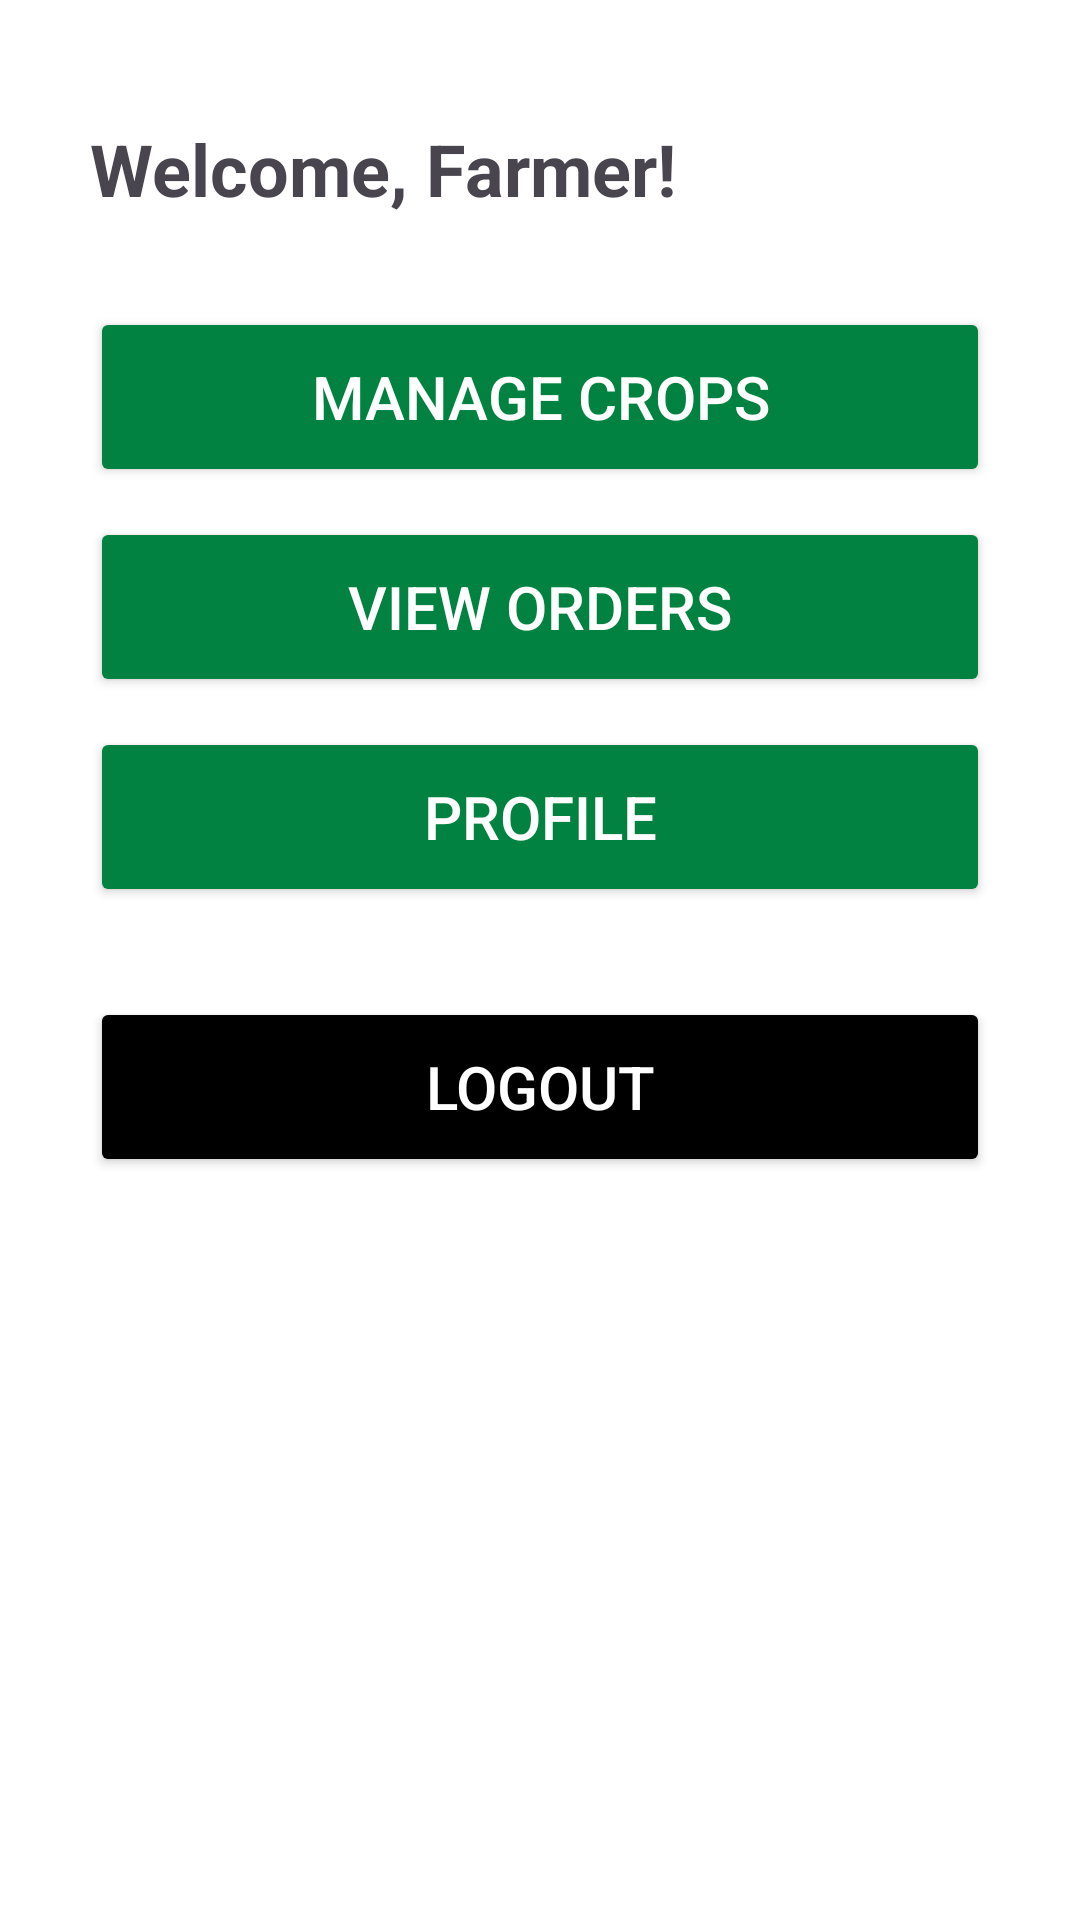

Layout XML and referenced resources for this Android screen:
<!-- AndroidManifest.xml: application theme Theme.PracticeNavigation -->
<!-- res/layout/fragment_farmer_home.xml -->
<RelativeLayout xmlns:android="http://schemas.android.com/apk/res/android"
    xmlns:app="http://schemas.android.com/apk/res-auto"
    android:layout_width="match_parent"
    android:layout_height="match_parent"
    android:background="@color/white"
    android:paddingTop="15dp"
    android:paddingStart="5dp"
    android:paddingEnd="5dp">

    <LinearLayout
        android:id="@+id/mainContent"
        android:layout_width="match_parent"
        android:layout_height="wrap_content"
        android:layout_margin="5dp"
        android:background="@android:color/white"
        android:orientation="vertical"
        android:padding="20dp">

        <TextView
            android:id="@+id/tvWelcome"
            android:layout_width="wrap_content"
            android:layout_height="wrap_content"
            android:layout_marginBottom="30dp"
            android:text="Welcome, Farmer!"
            android:textSize="24sp"
            android:textStyle="bold" />

        <Button
            android:id="@+id/btnManageCrops"
            android:layout_width="match_parent"
            android:layout_height="60dp"
            android:layout_marginBottom="10dp"
            android:backgroundTint="@color/green"
            android:text="Manage Crops"
            android:textSize="20sp"
            android:textColor="@android:color/white" />

        <Button
            android:id="@+id/btnOrders"
            android:layout_width="match_parent"
            android:layout_height="60dp"
            android:layout_marginBottom="10dp"
            android:backgroundTint="@color/green"
            android:text="View Orders"
            android:textSize="20sp"
            android:textColor="@android:color/white" />

        <Button
            android:id="@+id/btnProfile"
            android:layout_width="match_parent"
            android:layout_height="60dp"
            android:layout_marginBottom="10dp"
            android:backgroundTint="@color/green"
            android:text="Profile"
            android:textSize="20sp"
            android:textColor="@android:color/white" />

        <Button
            android:id="@+id/btnLogout"
            android:layout_width="match_parent"
            android:layout_height="60dp"
            android:layout_marginTop="20dp"
            android:backgroundTint="@color/black"
            android:text="Logout"
            android:textSize="20sp"
            android:textColor="@android:color/white" />

    </LinearLayout>

</RelativeLayout>
<!-- resources referenced by this layout -->
<resources>
  <color name="black">#FF000000</color>
  <color name="green">#018241</color>
  <color name="white">#FFFFFFFF</color>
  <style name="Theme.PracticeNavigation" parent="Base.Theme.PracticeNavigation" />
  <style name="Base.Theme.PracticeNavigation" parent="Theme.Material3.DayNight.NoActionBar">
          
          
          <item name="android:statusBarColor" tools:targetApi="l">?attr/colorPrimary</item>
          <item name="android:navigationBarColor" tools:targetApi="l">?attr/colorSurface</item>
      </style>
</resources>
